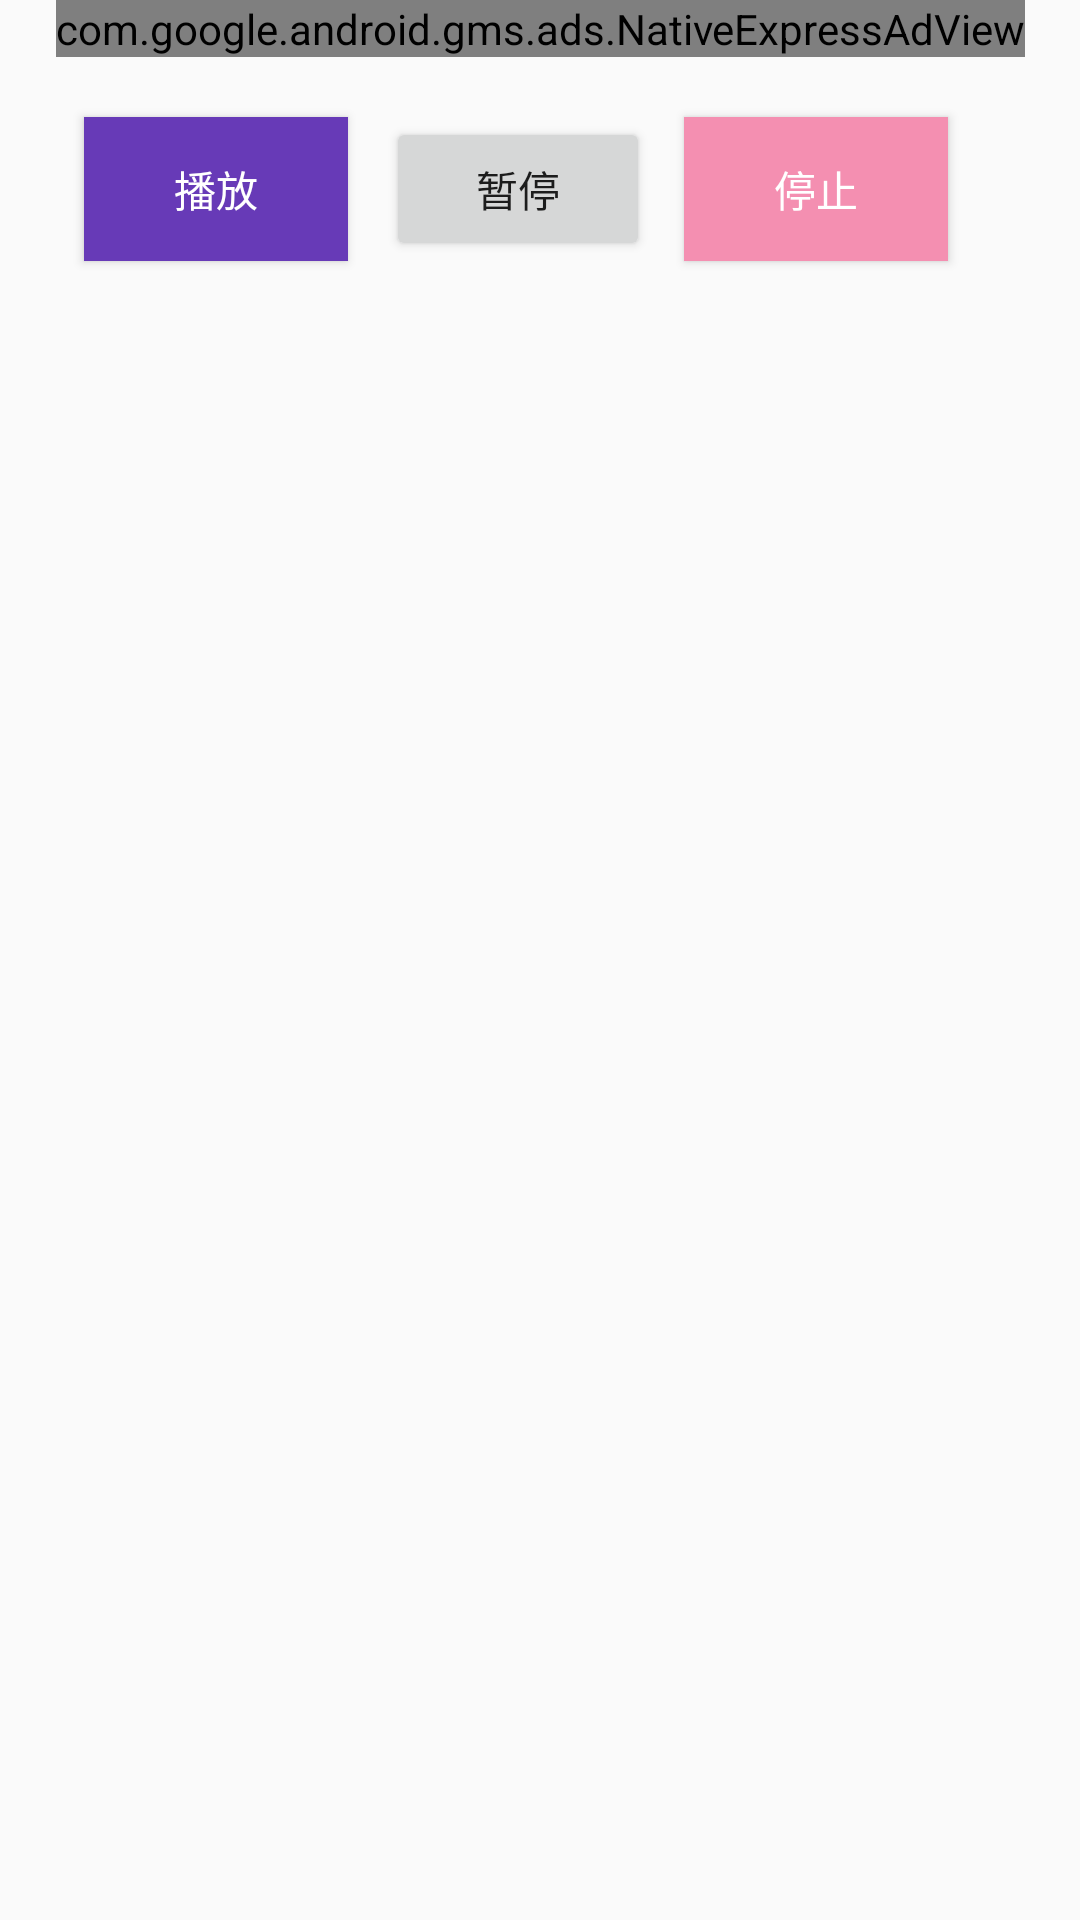

Produce the Android XML layout that renders to this screen, including the resource entries it uses.
<!-- AndroidManifest.xml: application theme AppThemeCustom -->
<!-- res/layout/three_fragment.xml -->
<?xml version="1.0" encoding="utf-8"?>
<android.support.constraint.ConstraintLayout xmlns:android="http://schemas.android.com/apk/res/android"
    xmlns:app="http://schemas.android.com/apk/res-auto"
    xmlns:tools="http://schemas.android.com/tools"
    android:layout_width="match_parent"
    android:layout_height="match_parent"
    android:orientation="vertical"
    tools:layout_editor_absoluteX="0dp"
    tools:layout_editor_absoluteY="25dp">

    <Button
        android:id="@+id/pause"
        android:layout_width="wrap_content"

        android:layout_height="wrap_content"
        android:layout_alignParentTop="true"
        android:layout_centerHorizontal="true"
        android:layout_gravity="center_horizontal"
        android:layout_marginLeft="16dp"
        android:layout_marginRight="16dp"
        android:layout_marginTop="20dp"
        android:text="暂停"
        app:layout_constraintHorizontal_bias="0.437"
        app:layout_constraintLeft_toRightOf="@+id/play"
        app:layout_constraintRight_toLeftOf="@+id/stop"
        app:layout_constraintTop_toBottomOf="@+id/adPlayView" />

    <Button
        android:id="@+id/play"
        android:layout_width="wrap_content"

        android:layout_height="wrap_content"
        android:layout_alignParentTop="true"
        android:layout_marginBottom="8dp"
        android:layout_marginLeft="28dp"
        android:layout_marginTop="20dp"
        android:text="播放"
        android:textColor="@color/white"
        android:background="@color/deepPurple"
        app:layout_constraintBottom_toTopOf="@+id/content"
        app:layout_constraintLeft_toLeftOf="parent"
        app:layout_constraintTop_toBottomOf="@+id/adPlayView"
        app:layout_constraintVertical_bias="0.0" />

    <Button
        android:id="@+id/stop"
        android:layout_width="wrap_content"

        android:layout_height="wrap_content"
        android:layout_alignParentEnd="true"
        android:layout_alignParentRight="true"
        android:layout_alignParentTop="true"
        android:layout_marginBottom="8dp"
        android:layout_marginRight="44dp"
        android:layout_marginTop="20dp"
        android:text="停止"
        android:textColor="@color/white"
        android:background="@color/pink"
        app:layout_constraintBottom_toTopOf="@+id/content"
        app:layout_constraintRight_toRightOf="parent"
        app:layout_constraintTop_toBottomOf="@+id/adPlayView"
        app:layout_constraintVertical_bias="0.0" />


    <TextView
        android:id="@+id/content"
        android:layout_width="0dp"
        android:layout_height="0dp"
        android:layout_marginBottom="8dp"
        android:layout_marginLeft="8dp"
        android:layout_marginRight="8dp"
        android:layout_marginTop="8dp"

        android:paddingBottom="4sp"
        android:paddingLeft="4sp"
        android:paddingRight="4sp"
        android:paddingTop="4sp"
        android:scrollbars="vertical"
        android:textSize="22sp"
        app:layout_constraintBottom_toBottomOf="parent"
        app:layout_constraintHorizontal_bias="0.555"
        app:layout_constraintLeft_toLeftOf="parent"
        app:layout_constraintRight_toRightOf="parent"
        app:layout_constraintTop_toBottomOf="@+id/pause"
        app:layout_constraintVertical_bias="1.0" />

    <com.google.android.gms.ads.NativeExpressAdView

        android:id="@+id/adPlayView"
        android:layout_width="wrap_content"
        android:layout_height="wrap_content"
        android:layout_marginEnd="8dp"
        android:layout_marginStart="8dp"
        app:adSize="320x100"
        app:adUnitId="@string/ad_native_play_unit_id"
        app:layout_constraintEnd_toEndOf="parent"
        app:layout_constraintHorizontal_bias="0.505"
        app:layout_constraintStart_toStartOf="parent"
        app:layout_constraintTop_toTopOf="parent">

    </com.google.android.gms.ads.NativeExpressAdView>


</android.support.constraint.ConstraintLayout>
<!-- resources referenced by this layout -->
<resources>
  <color name="deepPurple">#673ab7</color>
  <color name="pink">#F48FB1</color>
  <color name="white">#ffffff</color>
  <string name="ad_native_play_unit_id">ca-app-pub-5349410171010771/1360226201</string>
  <style name="AppThemeCustom" parent="Theme.AppCompat.DayNight.NoActionBar">
          <item name="colorPrimaryDark">@color/colorPrimaryDark</item>
  
      </style>
  <color name="colorPrimaryDark">#e78e98e7</color>
</resources>
